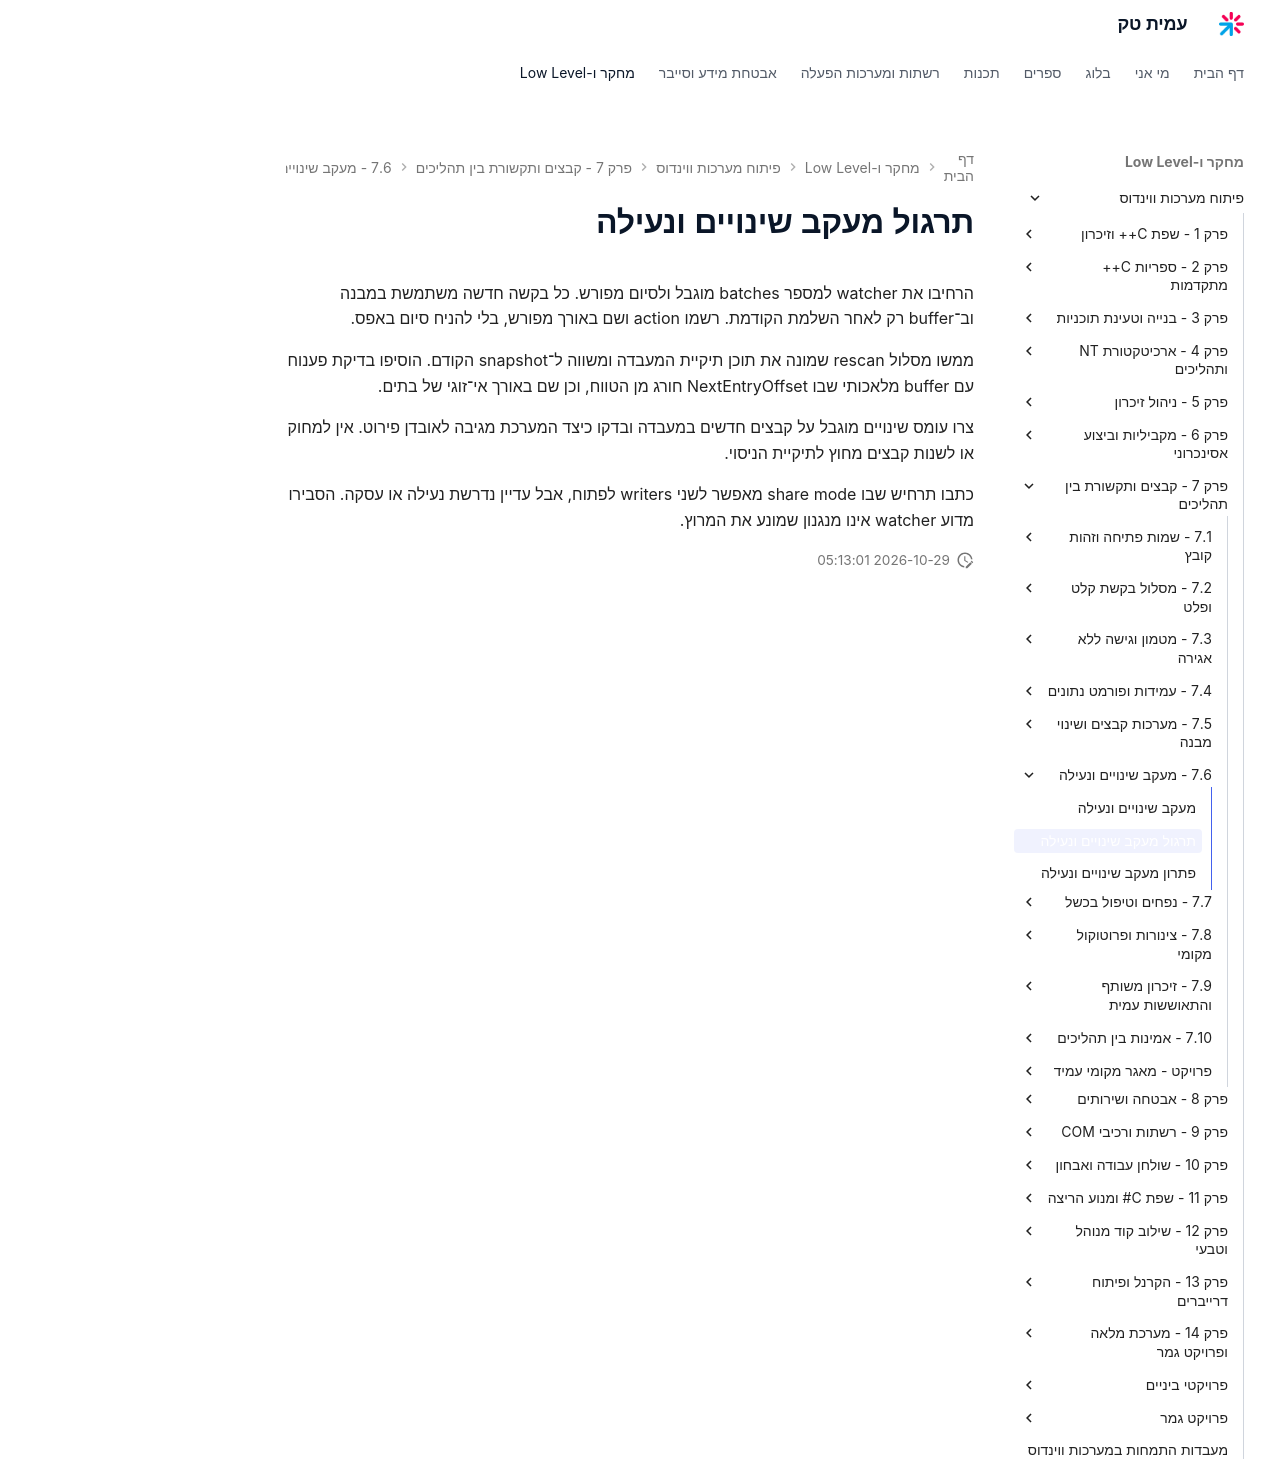

repository: AmitPinchasi/amittech · page: פיתוח-מערכות-ווינדוס/7 - קבצים ותקשורת בין תהליכים/7.6 - מעקב שינויים ונעילה/7.6 - מעקב שינויים ונעילה - תרגול/index.html · generator: mkdocs

# תרגול מעקב שינויים ונעילה

הרחיבו את watcher למספר batches מוגבל ולסיום מפורש. כל בקשה חדשה משתמשת במבנה וב־buffer רק לאחר השלמת הקודמת. רשמו action ושם באורך מפורש, בלי להניח סיום באפס.

ממשו מסלול rescan שמונה את תוכן תיקיית המעבדה ומשווה ל־snapshot הקודם. הוסיפו בדיקת פענוח עם buffer מלאכותי שבו NextEntryOffset חורג מן הטווח, וכן שם באורך אי־זוגי של בתים.

צרו עומס שינויים מוגבל על קבצים חדשים במעבדה ובדקו כיצד המערכת מגיבה לאובדן פירוט. אין למחוק או לשנות קבצים מחוץ לתיקיית הניסוי.

כתבו תרחיש שבו share mode מאפשר לשני writers לפתוח, אבל עדיין נדרשת נעילה או עסקה. הסבירו מדוע watcher אינו מנגנון שמונע את המרוץ.
